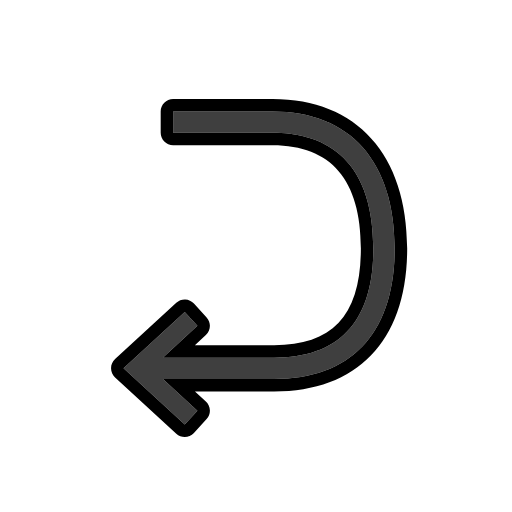
t = 0.00 s
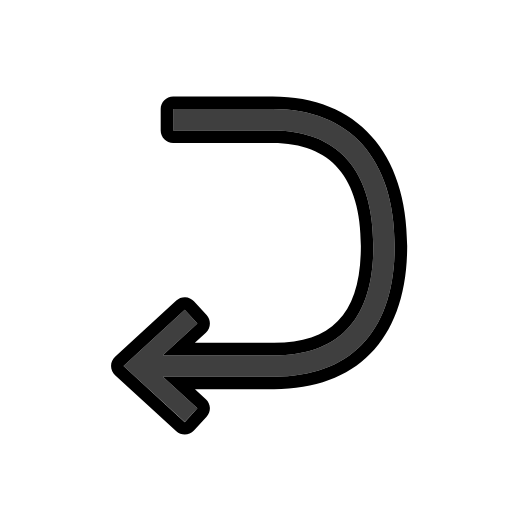
t = 0.48 s
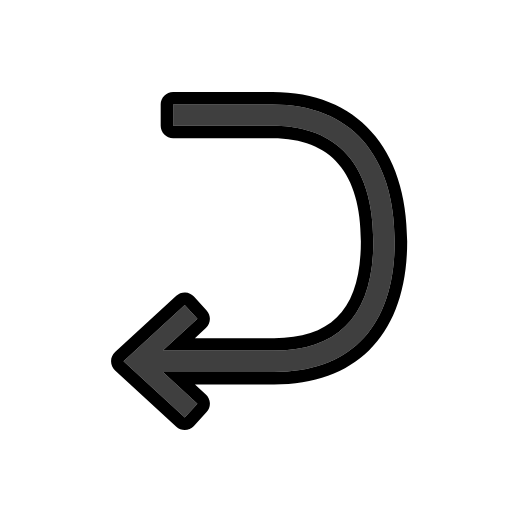
t = 1.43 s
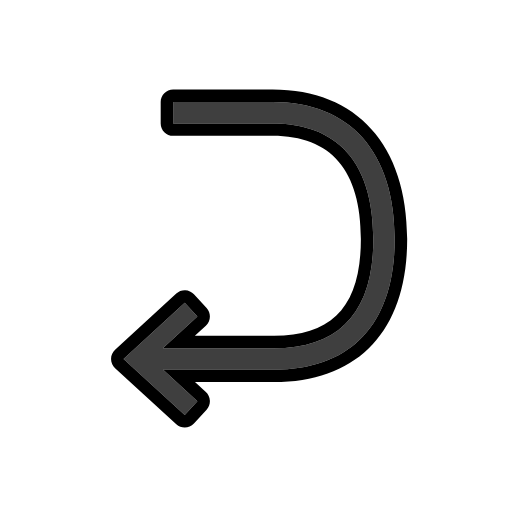
t = 1.90 s
t = 2.38 s: frame unchanged from t = 1.43 s, image omitted
t = 3.33 s: frame unchanged from t = 0.48 s, image omitted

The animated SVG that drew these frames (rendered in a browser with its animation timeline set to each time). Animation: 1 SMIL element (animateTransform=1); one cycle of 3.80 s, repeats indefinitely.

<?xml version='1.0' encoding='utf-8'?>
<svg xmlns="http://www.w3.org/2000/svg" id="emoji" viewBox="-5 -5 82 82" width="200" height="200" role="img">
  <title>OpenMoji: right arrow curving left</title><g><g id="color">
    <path fill="#3F3F3F" stroke="none" d="M38.6553,12.8414H22.7344v3.4189h15.9208c7.3628,0,16.1395,3.214,16.1395,18.5264 c0,11.6068-5.3478,17.4921-15.8958,17.4921H21.0742l5.5427-5.0903l-2.0293-2.21l-9.8013,9.0097l9.8013,8.9927l2.0293-2.209 l-5.5248-5.0743H38.899c12.4552,0,19.3146-7.4262,19.3146-20.911C58.2137,20.8403,51.0847,12.8414,38.6553,12.8414z" />
  </g>
  <g id="hair" />
  <g id="skin" />
  <g id="skin-shadow" />
  <g id="line">
    <path fill="#000000" stroke="none" d="M38.655,10.8413H22.7346c-1.1045,0-2,0.8955-2,2v3.4189c0,1.1045,0.8955,2,2,2H38.655 c9.3823,0,14.1396,5.5601,14.1396,16.5264c0,10.5693-4.4155,15.4922-13.8955,15.4922H26.2087l1.7612-1.6172 c0.8135-0.7471,0.8672-2.0122,0.1201-2.8257l-2.0293-2.21c-0.3589-0.3911-0.8584-0.623-1.3887-0.6455 c-0.5239-0.0239-1.0474,0.1665-1.438,0.5254l-9.8013,9.0098c-0.4121,0.3794-0.647,0.9136-0.6465,1.4736 s0.2354,1.0942,0.6479,1.4727l9.8013,8.9922c0.3838,0.3525,0.8682,0.5264,1.3516,0.5264c0.5405,0,1.0791-0.2178,1.4731-0.6465 l2.0293-2.209c0.3589-0.3916,0.5479-0.9082,0.5254-1.4385s-0.2544-1.0293-0.645-1.3877l-1.7432-1.6006h12.6724 c13.5454,0,21.3145-8.3511,21.3145-22.9116C60.2136,19.793,52.1545,10.8413,38.655,10.8413z M38.899,55.6977H21.0921l5.5248,5.0743 l-2.0293,2.209l-9.8013-8.9927l9.8013-9.0097l2.0293,2.21l-5.5427,5.0903H38.899c10.5479,0,15.8958-5.8854,15.8958-17.4921 c0-15.3124-8.7767-18.5264-16.1395-18.5264H22.7344v-3.4189h15.9208c12.4294,0,19.5584,7.9988,19.5584,21.9453 C58.2137,48.2715,51.3542,55.6977,38.899,55.6977z" />
  </g>
<animateTransform attributeName="transform" type="translate" values="0 0;0 -1.5;0 0" dur="3.8s" repeatCount="indefinite" /></g></svg>
